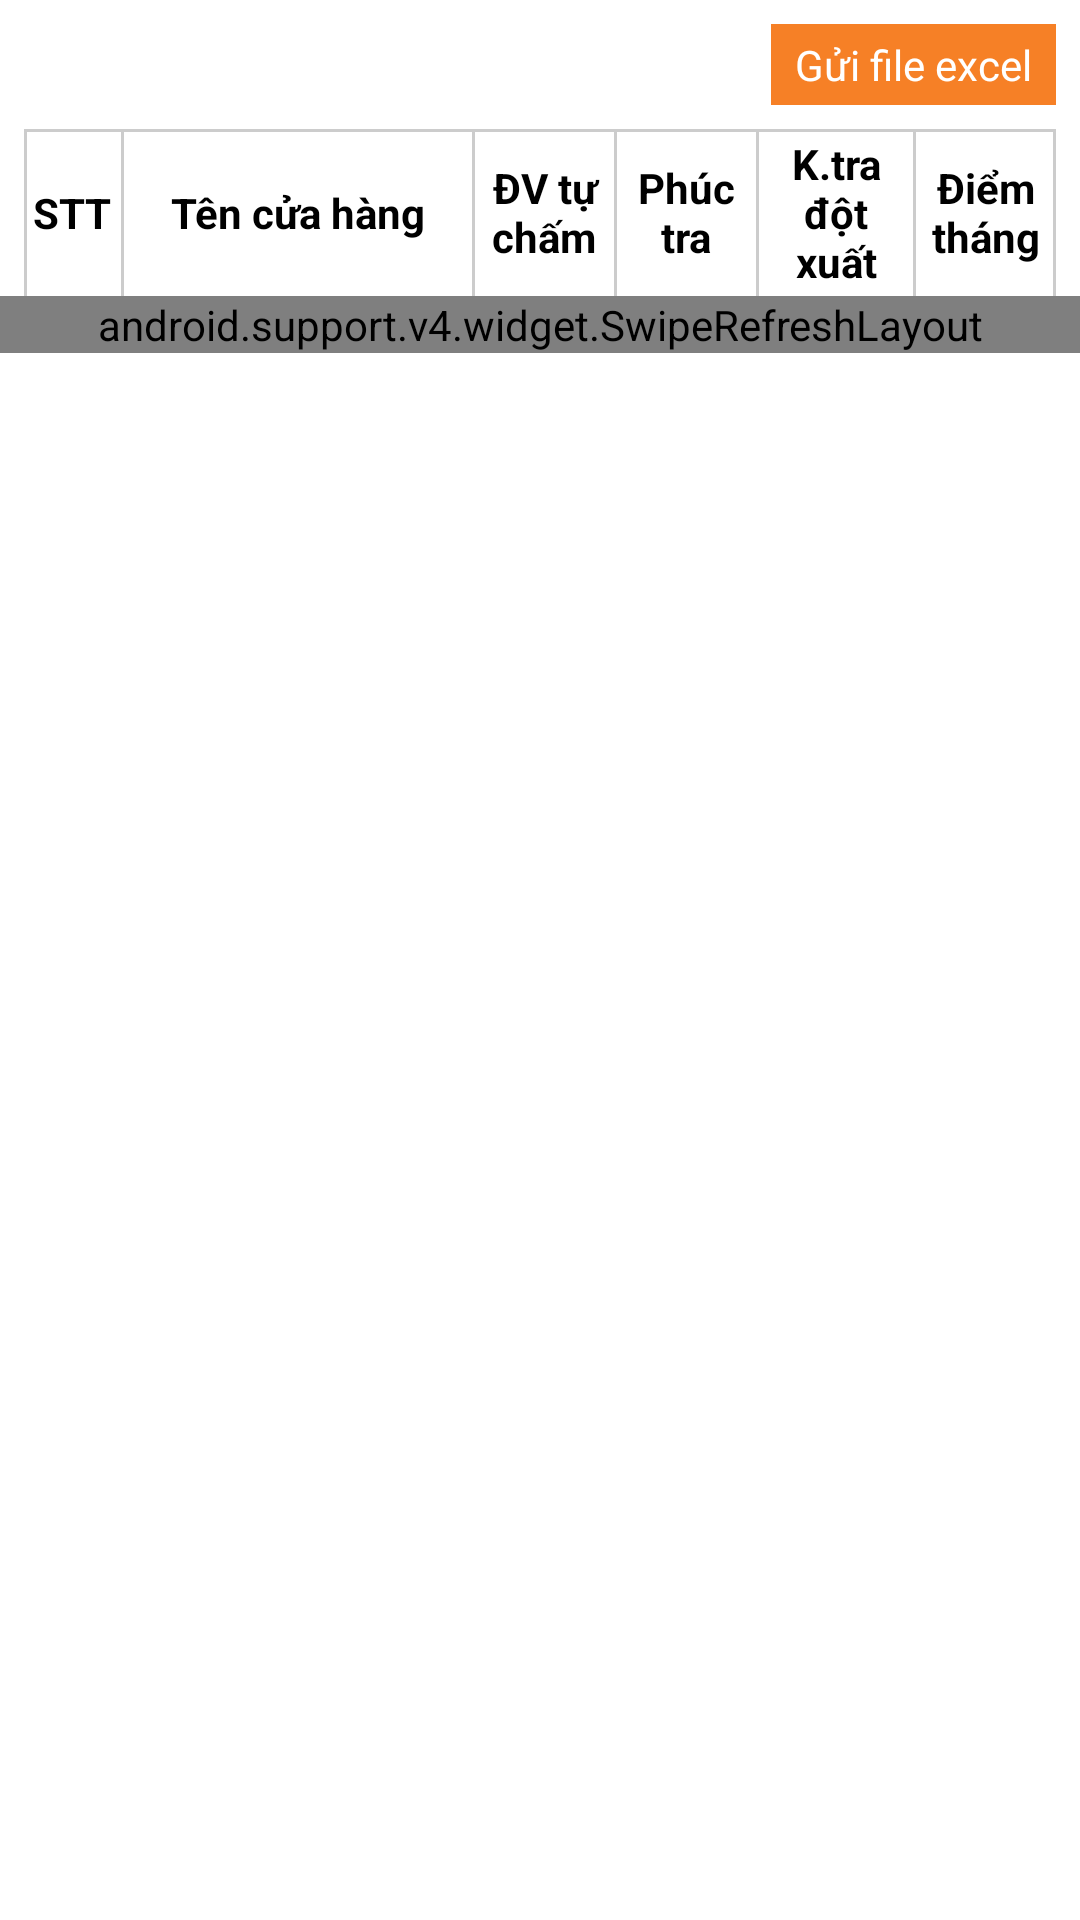

Reconstruct the res/layout file that produces this screen, plus the resources it refers to.
<!-- AndroidManifest.xml: application theme AppTheme -->
<!-- res/layout/fragment_statistic.xml -->
<LinearLayout xmlns:android="http://schemas.android.com/apk/res/android"
    xmlns:app="http://schemas.android.com/apk/res-auto"
    xmlns:tools="http://schemas.android.com/tools"
    android:layout_width="match_parent"
    android:layout_height="match_parent"
    android:background="@color/colorWhite"
    android:orientation="vertical"
    tools:context="hoclv.petrolimexht.bottom_fragment.statistic.StatisticFragment">

    <TextView
        android:layout_width="wrap_content"
        android:layout_height="wrap_content"
        android:layout_gravity="right"
        android:layout_marginTop="8dp"
        android:background="@color/colorAccent"
        android:paddingBottom="4dp"
        android:paddingLeft="8dp"
        android:layout_marginRight="8dp"
        android:paddingRight="8dp"
        android:paddingTop="4dp"
        android:text="Gửi file excel"
        android:textColor="@color/colorWhite" />

    <LinearLayout
        android:layout_width="match_parent"
        android:layout_height="wrap_content"
        android:layout_marginLeft="8dp"
        android:layout_marginRight="8dp"
        android:layout_marginTop="8dp"
        android:background="@drawable/bg_border_not_bottom"
        android:orientation="horizontal">

        <TextView
            android:layout_width="0dp"
            android:layout_height="wrap_content"
            android:layout_gravity="center"
            android:layout_weight="0.7"
            android:gravity="center"
            android:text="STT"
            android:textStyle="bold" />

        <View
            android:layout_width="1dp"
            android:layout_height="match_parent"
            android:background="#CCC"></View>

        <TextView
            android:layout_width="0dp"
            android:layout_height="wrap_content"
            android:layout_gravity="center"
            android:layout_weight="2.5"
            android:gravity="center"
            android:padding="8dp"
            android:text="Tên cửa hàng"
            android:textStyle="bold" />

        <View
            android:layout_width="1dp"
            android:layout_height="match_parent"
            android:background="#CCC"></View>

        <TextView
            android:layout_width="0dp"
            android:layout_height="wrap_content"
            android:layout_gravity="center"
            android:layout_weight="1"
            android:gravity="center"
            android:padding="2dp"
            android:text="ĐV tự chấm"
            android:textStyle="bold" />

        <View
            android:layout_width="1dp"
            android:layout_height="match_parent"
            android:background="#CCC"></View>

        <TextView
            android:layout_width="0dp"
            android:layout_height="wrap_content"
            android:layout_gravity="center"
            android:layout_weight="1"
            android:gravity="center"
            android:padding="2dp"
            android:text="Phúc tra"
            android:textStyle="bold" />

        <View
            android:layout_width="1dp"
            android:layout_height="match_parent"
            android:background="#CCC"></View>

        <TextView
            android:layout_width="0dp"
            android:layout_height="wrap_content"
            android:layout_gravity="center"
            android:layout_weight="1.1"
            android:gravity="center"
            android:padding="2dp"
            android:text="K.tra đột xuất"
            android:textStyle="bold" />

        <View
            android:layout_width="1dp"
            android:layout_height="match_parent"
            android:background="#CCC"></View>

        <TextView
            android:layout_width="0dp"
            android:layout_height="wrap_content"
            android:layout_gravity="center"
            android:layout_weight="1"
            android:gravity="center"
            android:padding="2dp"
            android:text="Điểm tháng"
            android:textStyle="bold" />
    </LinearLayout>

    <RelativeLayout
        android:layout_width="match_parent"
        android:layout_height="wrap_content"
        app:layout_behavior="@string/appbar_scrolling_view_behavior"
        tools:context="hoclv.petrolimexht.bottom_fragment.not_yet_rated.NotYetRatedFragment">

        <android.support.v4.widget.SwipeRefreshLayout
            android:id="@+id/swipeRefreshLayout"
            android:layout_width="match_parent"
            android:layout_height="wrap_content">

            <android.support.v7.widget.RecyclerView
                android:id="@+id/recyclerView"
                android:layout_width="match_parent"
                android:layout_height="wrap_content"
                android:clipToPadding="false"
                app:layout_behavior="@string/appbar_scrolling_view_behavior">

            </android.support.v7.widget.RecyclerView>
        </android.support.v4.widget.SwipeRefreshLayout>

        <TextView
            android:id="@+id/tvNodata"
            android:layout_width="wrap_content"
            android:layout_height="wrap_content"
            android:layout_centerInParent="true"
            android:text="@string/no_data"
            android:visibility="gone" />

        <ProgressBar
            android:id="@+id/pbWaitLoad"
            style="@style/AppTheme"
            android:layout_width="20dp"
            android:layout_height="20dp"
            android:layout_centerInParent="true"
            android:visibility="gone" />

        <ProgressBar
            android:id="@+id/pbLoadMore"
            style="@style/AppTheme"
            android:layout_width="20dp"
            android:layout_height="20dp"
            android:layout_alignParentBottom="true"
            android:layout_centerHorizontal="true"
            android:layout_marginBottom="5dp"
            android:indeterminate="true"
            android:visibility="gone" />
    </RelativeLayout>
</LinearLayout>
<!-- resources referenced by this layout -->
<resources>
  <color name="colorAccent">#F68026</color>
  <color name="colorWhite">#FFFFFF</color>
  <!-- drawable bg_border_not_bottom (drawable) -->
  <?xml version="1.0" encoding="utf-8"?>
  <layer-list xmlns:android="http://schemas.android.com/apk/res/android">
      <item
          android:bottom="-2dp">
          <shape android:shape="rectangle">
              <stroke
                  android:width="1dp"
                  android:color="#ccc" />
              <solid android:color="#ffffffff" />
          </shape>
      </item>
  </layer-list>
  <string name="no_data">Không có dữ liệu</string>
  <style name="AppTheme" parent="Theme.AppCompat.Light.DarkActionBar">
          
          <item name="colorPrimary">@color/colorPrimary</item>
          <item name="colorPrimaryDark">@color/colorPrimaryDark</item>
          <item name="colorAccent">@color/colorAccent</item>
          <item name="android:textColor">#000</item>
      </style>
  <color name="colorPrimary">#0D5CAB</color>
  <color name="colorPrimaryDark">#0D5CAB</color>
</resources>
